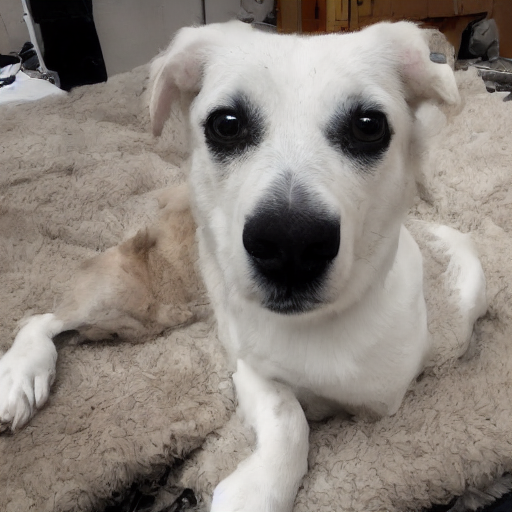
Generation parameters embedded in this image by AUTOMATIC1111 Stable Diffusion web UI or a fork of it (Forge, ...) (PNG 'parameters' text chunk):
dog
Steps: 20, Sampler: DPM++ 2M Karras, CFG scale: 7, Seed: 710737387, Size: 512x512, Model hash: c33e62e309, Model: sd, Version: 1.7.0